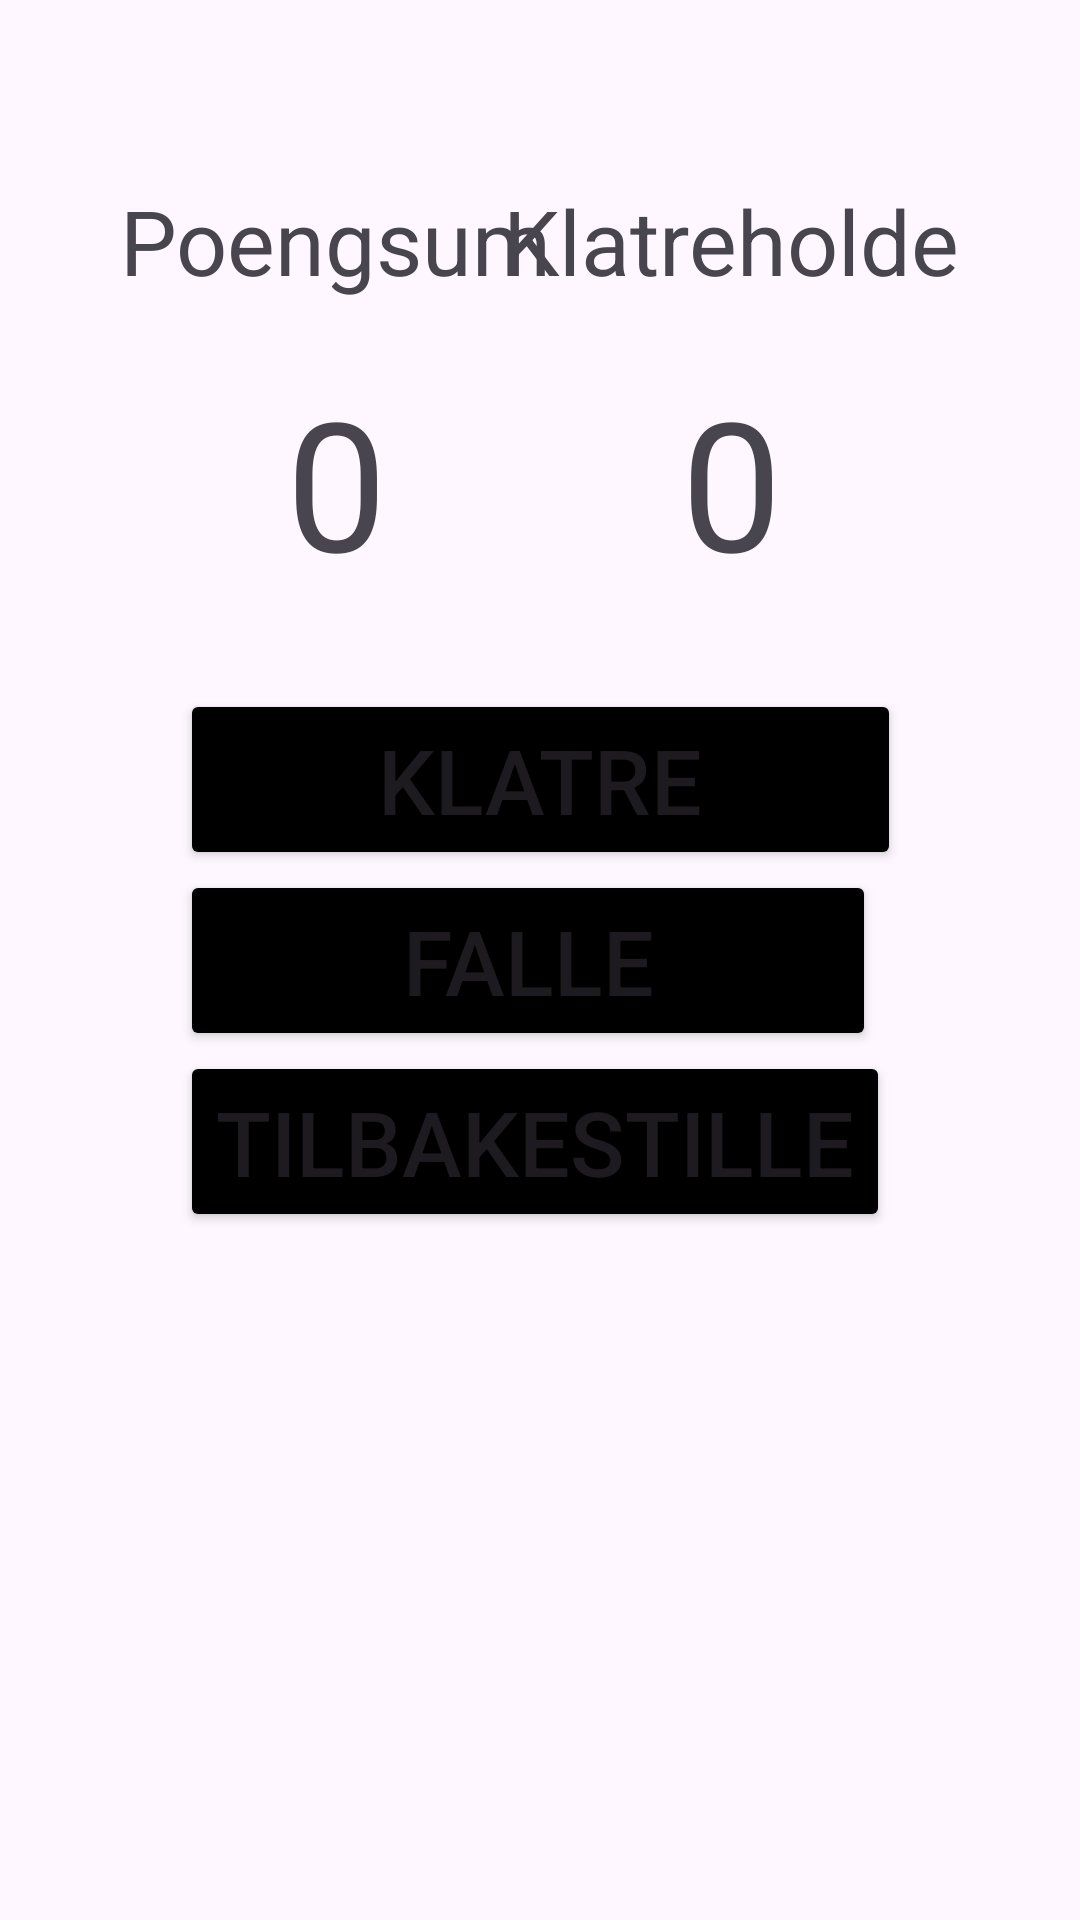

Android layout source for this screen:
<!-- AndroidManifest.xml: application theme Theme.ClimberApp -->
<!-- res/layout/activity_norwegian.xml -->
<?xml version="1.0" encoding="utf-8"?>
<androidx.constraintlayout.widget.ConstraintLayout xmlns:android="http://schemas.android.com/apk/res/android"
    xmlns:app="http://schemas.android.com/apk/res-auto"
    xmlns:tools="http://schemas.android.com/tools"
    android:id="@+id/main"
    android:layout_width="match_parent"
    android:layout_height="match_parent"
    tools:context=".NorwegianActivity">

    <TextView
        android:id="@+id/scoreTitle"
        android:layout_width="wrap_content"
        android:layout_height="wrap_content"
        android:text="Poengsum"
        android:textSize="30dp"
        android:layout_marginStart="40dp"
        android:layout_marginTop="60dp"
        app:layout_constraintStart_toStartOf="parent"
        app:layout_constraintTop_toTopOf="parent" />

    <TextView
        android:id="@+id/holdTitle"
        android:layout_width="wrap_content"
        android:layout_height="wrap_content"
        android:text="Klatreholde"
        android:textSize="30dp"
        android:layout_marginEnd="40dp"
        android:layout_marginTop="60dp"
        app:layout_constraintTop_toTopOf="parent"
        app:layout_constraintEnd_toEndOf="parent"/>

    <TextView
        android:id="@+id/score"
        android:layout_width="wrap_content"
        android:layout_height="wrap_content"
        android:text="0"
        android:textSize="60dp"
        android:layout_marginTop="20dp"
        app:layout_constraintTop_toBottomOf="@+id/scoreTitle"
        app:layout_constraintStart_toStartOf="@+id/scoreTitle"
        app:layout_constraintEnd_toEndOf="@+id/scoreTitle"/>

    <TextView
        android:id="@+id/hold"
        android:layout_width="wrap_content"
        android:layout_height="wrap_content"
        android:text="0"
        android:textSize="60dp"
        android:layout_marginTop="20dp"
        app:layout_constraintTop_toBottomOf="@+id/holdTitle"
        app:layout_constraintStart_toStartOf="@+id/holdTitle"
        app:layout_constraintEnd_toEndOf="@+id/holdTitle"/>

    <LinearLayout
        android:layout_width="wrap_content"
        android:layout_height="wrap_content"
        app:layout_constraintStart_toStartOf="parent"
        app:layout_constraintEnd_toEndOf="parent"
        app:layout_constraintTop_toTopOf="parent"
        app:layout_constraintBottom_toBottomOf="parent"
        android:orientation="vertical">
        <Button
            android:backgroundTint="@color/black"
            android:id="@+id/ClimbButton"
            android:layout_width="wrap_content"
            android:layout_height="wrap_content"
            android:text="Klatre"
            android:textSize="30dp"
            android:paddingStart="66dp"
            android:paddingEnd="66dp"/>
        <Button
            android:backgroundTint="@color/black"
            android:id="@+id/FallButton"
            android:layout_width="wrap_content"
            android:layout_height="wrap_content"
            android:text="Falle"
            android:textSize="30dp"
            android:paddingStart="74dp"
            android:paddingEnd="74dp"/>
        <Button
            android:backgroundTint="@color/black"
            android:id="@+id/ResetButton"
            android:layout_width="wrap_content"
            android:layout_height="wrap_content"
            android:text="Tilbakestille"
            android:textSize="30dp" />
    </LinearLayout>

</androidx.constraintlayout.widget.ConstraintLayout>
<!-- resources referenced by this layout -->
<resources>
  <style name="Theme.ClimberApp" parent="Base.Theme.ClimberApp" />
  <style name="Base.Theme.ClimberApp" parent="Theme.Material3.DayNight">
          
          
      </style>
  <!-- not gathered from this repository: default colours our renderer supplied (Android Studio template values) -->
  <color name="black">#FF000000</color>
</resources>
